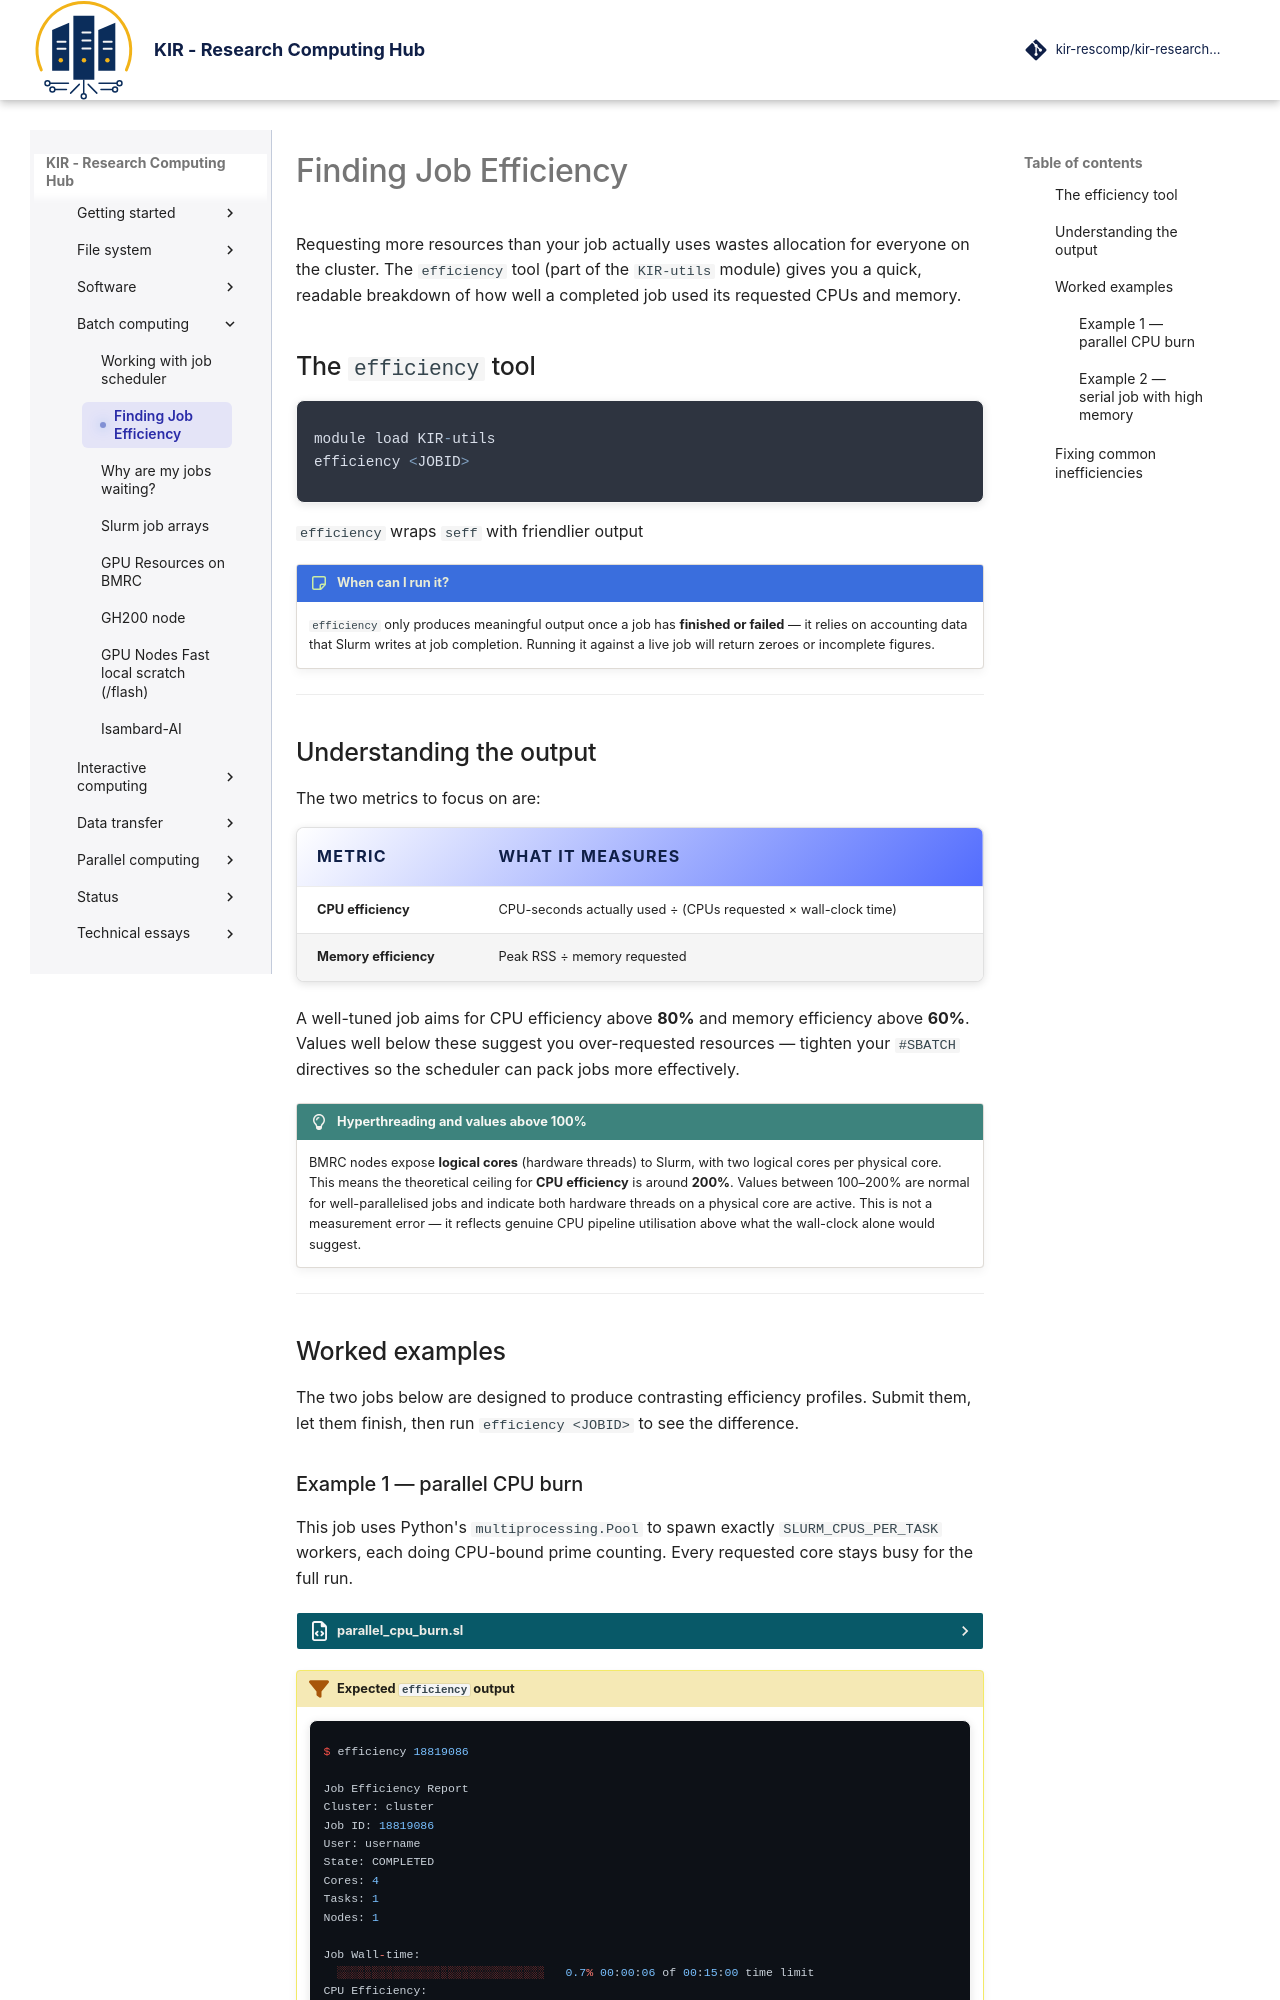

repository: kir-rescomp/kir-researchcomp-hub · page: batch-computing/finding_job_efficiency/index.html · generator: mkdocs

# Finding Job Efficiency


Requesting more resources than your job actually uses wastes allocation for everyone on the cluster. The `efficiency` tool (part of the `KIR-utils` module) gives you a quick, readable breakdown of how well a completed job used its requested CPUs and memory.

## The `efficiency` tool

<div class="nord" markdown=1>
```py
module load KIR-utils
efficiency <JOBID>
```
</div>

`efficiency` wraps `seff` with friendlier output 

!!! note-sticky "When can I run it?"
    `efficiency` only produces meaningful output once a job has **finished or failed** — it relies on accounting data that Slurm writes at job completion. Running it against a live job will return zeroes or incomplete figures.

---

## Understanding the output

The two metrics to focus on are:

| Metric | What it measures |
|--------|-----------------|
| **CPU efficiency** | CPU-seconds actually used ÷ (CPUs requested × wall-clock time) |
| **Memory efficiency** | Peak RSS ÷ memory requested |

A well-tuned job aims for CPU efficiency above **80%** and memory efficiency above **60%**. Values well below these suggest you over-requested resources — tighten your `#SBATCH` directives so the scheduler can pack jobs more effectively.

!!! lightbulb  "Hyperthreading and values above 100%"
    BMRC nodes expose **logical cores** (hardware threads) to Slurm, with two logical cores per physical core. This means the theoretical ceiling for **CPU efficiency** is around **200%**. Values between 100–200% are normal for well-parallelised jobs and indicate both hardware threads on a physical core are active. This is not a measurement error — it reflects genuine CPU pipeline utilisation above what the wall-clock alone would suggest.

---

## Worked examples

The two jobs below are designed to produce contrasting efficiency profiles. Submit them, let them finish, then run `efficiency <JOBID>` to see the difference.
